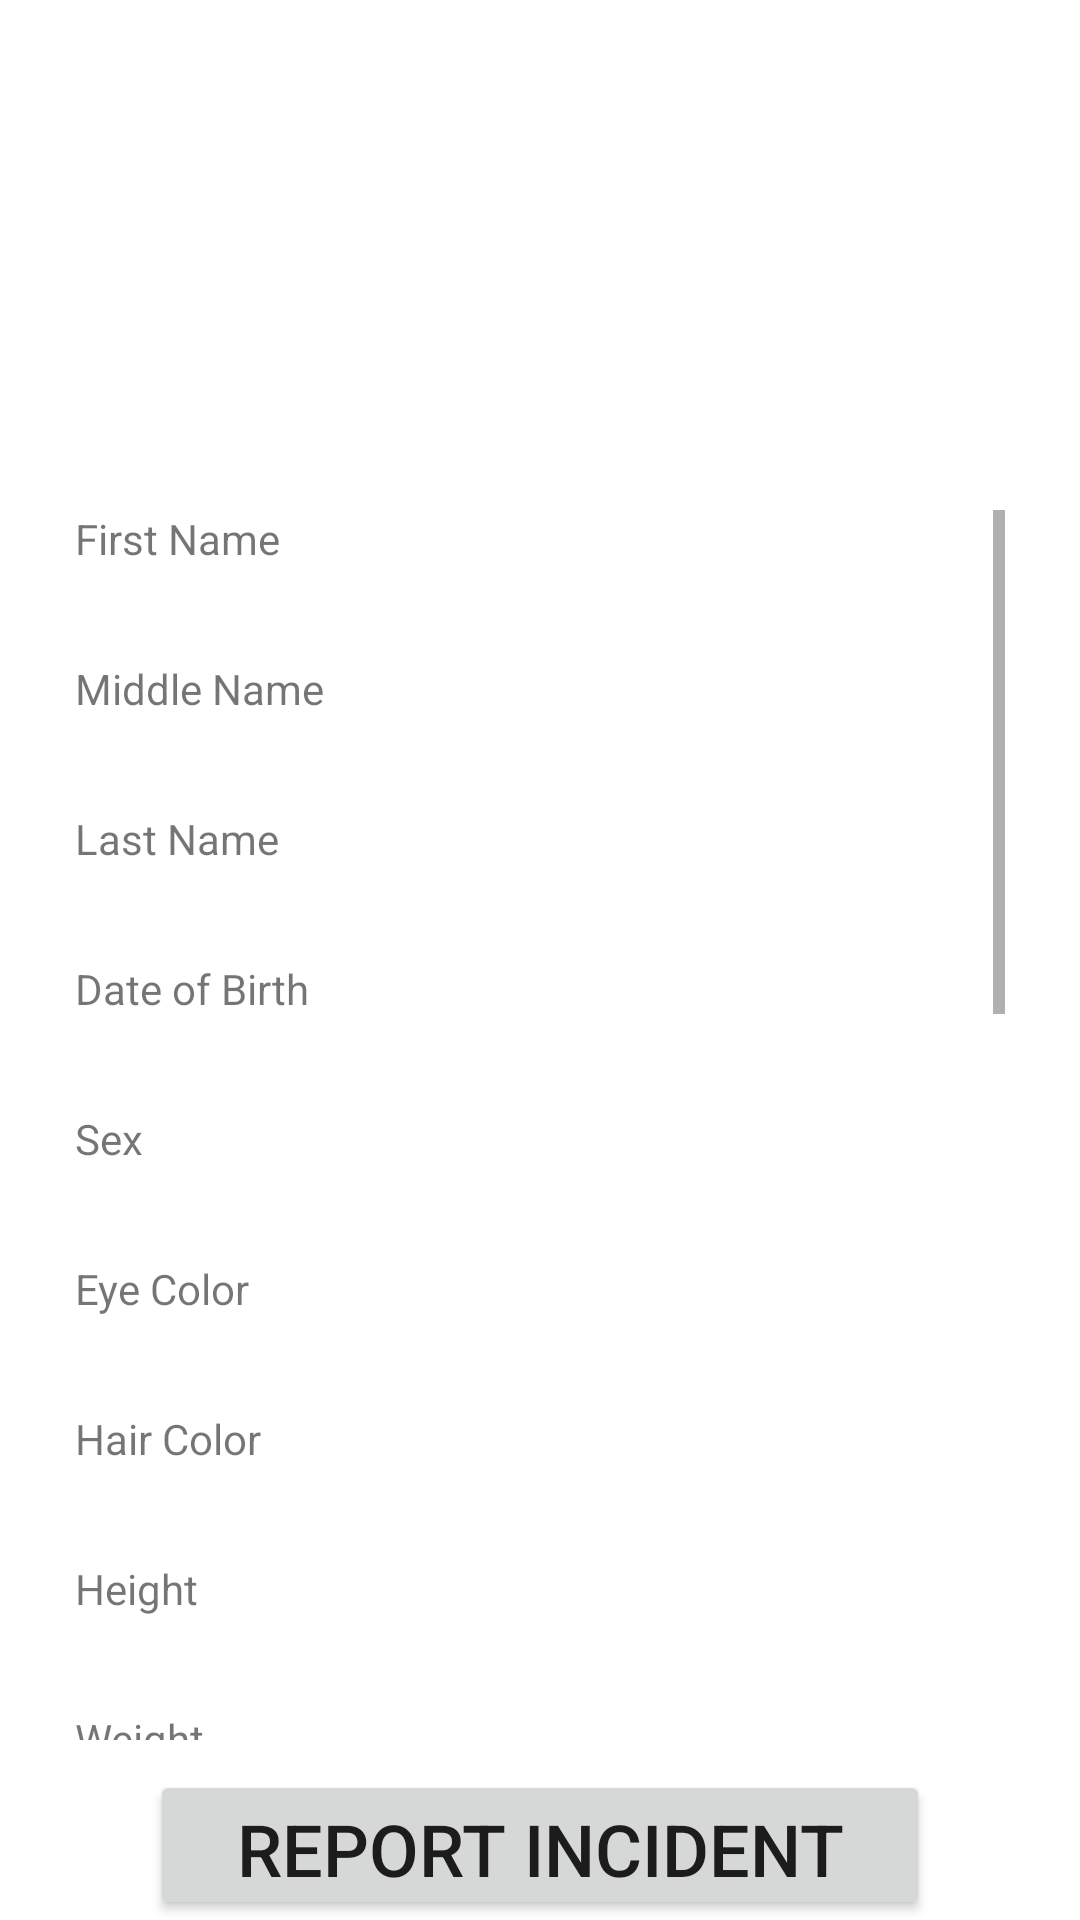

Here is an Android app screen rendered from its layout file. Give the layout XML and the strings, colors and styles it references.
<!-- AndroidManifest.xml: application theme Theme.IDScanningApp -->
<!-- res/layout/activity_customer_info.xml -->
<?xml version="1.0" encoding="utf-8"?>
<androidx.constraintlayout.widget.ConstraintLayout xmlns:android="http://schemas.android.com/apk/res/android"
    android:layout_width="match_parent"
    android:layout_height="match_parent"
    xmlns:app="http://schemas.android.com/apk/res-auto">
    <ImageView
        android:id="@+id/CustomerInfoPage_ivCustomerImage"
        android:layout_marginTop="10dp"
        android:layout_width="150dp"
        android:layout_height="150dp"
        app:layout_constraintTop_toTopOf="parent"
        app:layout_constraintLeft_toLeftOf="parent"
        app:layout_constraintRight_toRightOf="parent"/>
    <Button
        android:id="@+id/CustomerInfoPage_btnAdditionalInfo"
        android:layout_width="50dp"
        android:layout_height="50dp"
        android:layout_marginRight="20dp"
        android:background="@drawable/vector_asset_info"
        app:layout_constraintRight_toRightOf="parent"
        app:layout_constraintTop_toTopOf="@id/CustomerInfoPage_ivCustomerImage"/>

    <ScrollView
        android:layout_width="match_parent"
        android:layout_height="0dp"
        android:layout_marginTop="10dp"
        android:layout_marginBottom="10dp"
        android:layout_marginLeft="25dp"
        android:layout_marginRight="25dp"
        app:layout_constraintTop_toBottomOf="@+id/CustomerInfoPage_ivCustomerImage"
        app:layout_constraintBottom_toTopOf="@+id/CustomerInfoPage_btnReportIncident">
        <LinearLayout
            android:layout_width="match_parent"
            android:layout_height="match_parent"
            android:orientation="vertical">
            <TextView
                android:id="@+id/CustomerInfoPage_tvFirstName"
                android:text="First Name"
                android:layout_width="match_parent"
                android:layout_height="50dp"
                app:layout_constraintTop_toTopOf="parent"/>
            <TextView
                android:id="@+id/CustomerInfoPage_tvMiddleName"
                android:text="Middle Name"
                android:layout_width="match_parent"
                android:layout_height="50dp"
                app:layout_constraintTop_toBottomOf="@+id/CustomerInfoPage_tvFirstName"/>
            <TextView
                android:id="@+id/CustomerInfoPage_tvLastName"
                android:text="Last Name"
                android:layout_width="match_parent"
                android:layout_height="50dp"
                app:layout_constraintTop_toBottomOf="@+id/CustomerInfoPage_tvMiddleName"/>
            <TextView
                android:id="@+id/CustomerInfoPage_tvDOB"
                android:text="Date of Birth"
                android:layout_width="match_parent"
                android:layout_height="50dp"
                app:layout_constraintTop_toBottomOf="@+id/tv_cust_last_name"/>
            <TextView
                android:id="@+id/CustomerInfoPage_tvSex"
                android:text="Sex"
                android:layout_width="match_parent"
                android:layout_height="50dp"
                app:layout_constraintTop_toBottomOf="@id/CustomerInfoPage_tvDOB"/>
            <TextView
                android:id="@+id/CustomerInfoPage_tvEyeColor"
                android:text="Eye Color"
                android:layout_width="match_parent"
                android:layout_height="50dp"
                app:layout_constraintTop_toBottomOf="@id/CustomerInfoPage_tvSex"/>
            <TextView
                android:id="@+id/CustomerInfoPage_tvHairColor"
                android:text="Hair Color"
                android:layout_width="match_parent"
                android:layout_height="50dp"
                app:layout_constraintTop_toBottomOf="@id/CustomerInfoPage_tvEyeColor"/>
            <TextView
                android:id="@+id/CustomerInfoPage_tvHeight"
                android:text="Height"
                android:layout_width="match_parent"
                android:layout_height="50dp"
                app:layout_constraintTop_toBottomOf="@id/CustomerInfoPage_tvHairColor"/>
            <TextView
                android:id="@+id/CustomerIntoPage_tvWeight"
                android:text="Weight"
                android:layout_width="match_parent"
                android:layout_height="50dp"
                app:layout_constraintTop_toBottomOf="@id/CustomerInfoPage_tvHeight"/>
            <TextView
                android:id="@+id/CustomerInfoPage_tvStreetAddress"
                android:text="Street Address"
                android:layout_width="match_parent"
                android:layout_height="50dp"
                app:layout_constraintTop_toBottomOf="@id/CustomerIntoPage_tvWeight"/>
            <TextView
                android:id="@+id/CustomerInfoPage_tvCity"
                android:text="City"
                android:layout_width="match_parent"
                android:layout_height="50dp"
                app:layout_constraintTop_toBottomOf="@id/CustomerInfoPage_tvStreetAddress"/>
            <TextView
                android:id="@+id/CustomerInfoPage_tvState"
                android:text="State"
                android:layout_width="match_parent"
                android:layout_height="50dp"
                app:layout_constraintTop_toBottomOf="@id/CustomerInfoPage_tvCity"/>
            <TextView
                android:id="@+id/CustomerInfoPage_tvCountry"
                android:text="Country"
                android:layout_width="match_parent"
                android:layout_height="50dp"
                app:layout_constraintTop_toBottomOf="@id/CustomerInfoPage_tvState"/>
            <TextView
                android:id="@+id/CustomerInfoPage_tvZip"
                android:text="Zip"
                android:layout_width="match_parent"
                android:layout_height="50dp"
                app:layout_constraintTop_toBottomOf="@id/CustomerInfoPage_tvCountry"/>
            <TextView
                android:id="@+id/CustomerInfoPage_tvDLN"
                android:text="DLN"
                android:layout_width="match_parent"
                android:layout_height="50dp"
                app:layout_constraintTop_toBottomOf="@id/CustomerInfoPage_tvZip"/>
            <TextView
                android:id="@+id/CustomerInfoPage_tvDD"
                android:text="DD"
                android:layout_width="match_parent"
                android:layout_height="50dp"
                app:layout_constraintTop_toBottomOf="@id/CustomerInfoPage_tvDLN"/>
            <TextView
                android:id="@+id/CustomerInfoPage_tvISS"
                android:text="ISS"
                android:layout_width="match_parent"
                android:layout_height="50dp"
                app:layout_constraintTop_toBottomOf="@id/CustomerInfoPage_tvDLN"/>
            <TextView
                android:id="@+id/CustomerInfoPage_tvEXP"
                android:text="EXP"
                android:layout_width="match_parent"
                android:layout_height="50dp"
                app:layout_constraintTop_toBottomOf="@id/CustomerInfoPage_tvDLN"/>
            <TextView
                android:id="@+id/CustomerInfoPage_tvIDFront"
                android:text="ID Front"
                android:layout_width="match_parent"
                android:layout_height="50dp"
                app:layout_constraintTop_toBottomOf="@id/CustomerInfoPage_tvDD"/>
            <TextView
                android:id="@+id/CustomerInfoPage_tvIDBack"
                android:text="ID Back"
                android:layout_width="match_parent"
                android:layout_height="50dp"
                app:layout_constraintTop_toBottomOf="@id/CustomerInfoPage_tvIDFront"/>
        </LinearLayout>
    </ScrollView>
    <Button
        android:id="@+id/CustomerInfoPage_btnReportIncident"
        android:text="@string/report_incident_button"
        android:textSize="24dp"
        android:layout_width="match_parent"
        android:layout_height="50dp"
        android:layout_marginLeft="50dp"
        android:layout_marginRight="50dp"
        app:layout_constraintBottom_toBottomOf="parent"/>



</androidx.constraintlayout.widget.ConstraintLayout>
<!-- resources referenced by this layout -->
<resources>
  <string name="report_incident_button">Report Incident</string>
  <style name="Theme.IDScanningApp" parent="Theme.MaterialComponents.DayNight.DarkActionBar">
          
          <item name="colorPrimary">@color/purple_500</item>
          <item name="colorPrimaryVariant">@color/purple_700</item>
          <item name="colorOnPrimary">@color/white</item>
          
          <item name="colorSecondary">@color/teal_200</item>
          <item name="colorSecondaryVariant">@color/teal_700</item>
          <item name="colorOnSecondary">@color/black</item>
          
          <item name="android:statusBarColor">?attr/colorPrimaryVariant</item>
          
      </style>
  <color name="purple_500">#FF6200EE</color>
  <color name="purple_700">#FF3700B3</color>
  <color name="white">#FFFFFFFF</color>
  <color name="teal_200">#FF03DAC5</color>
  <color name="teal_700">#FF018786</color>
  <color name="black">#FF000000</color>
</resources>
